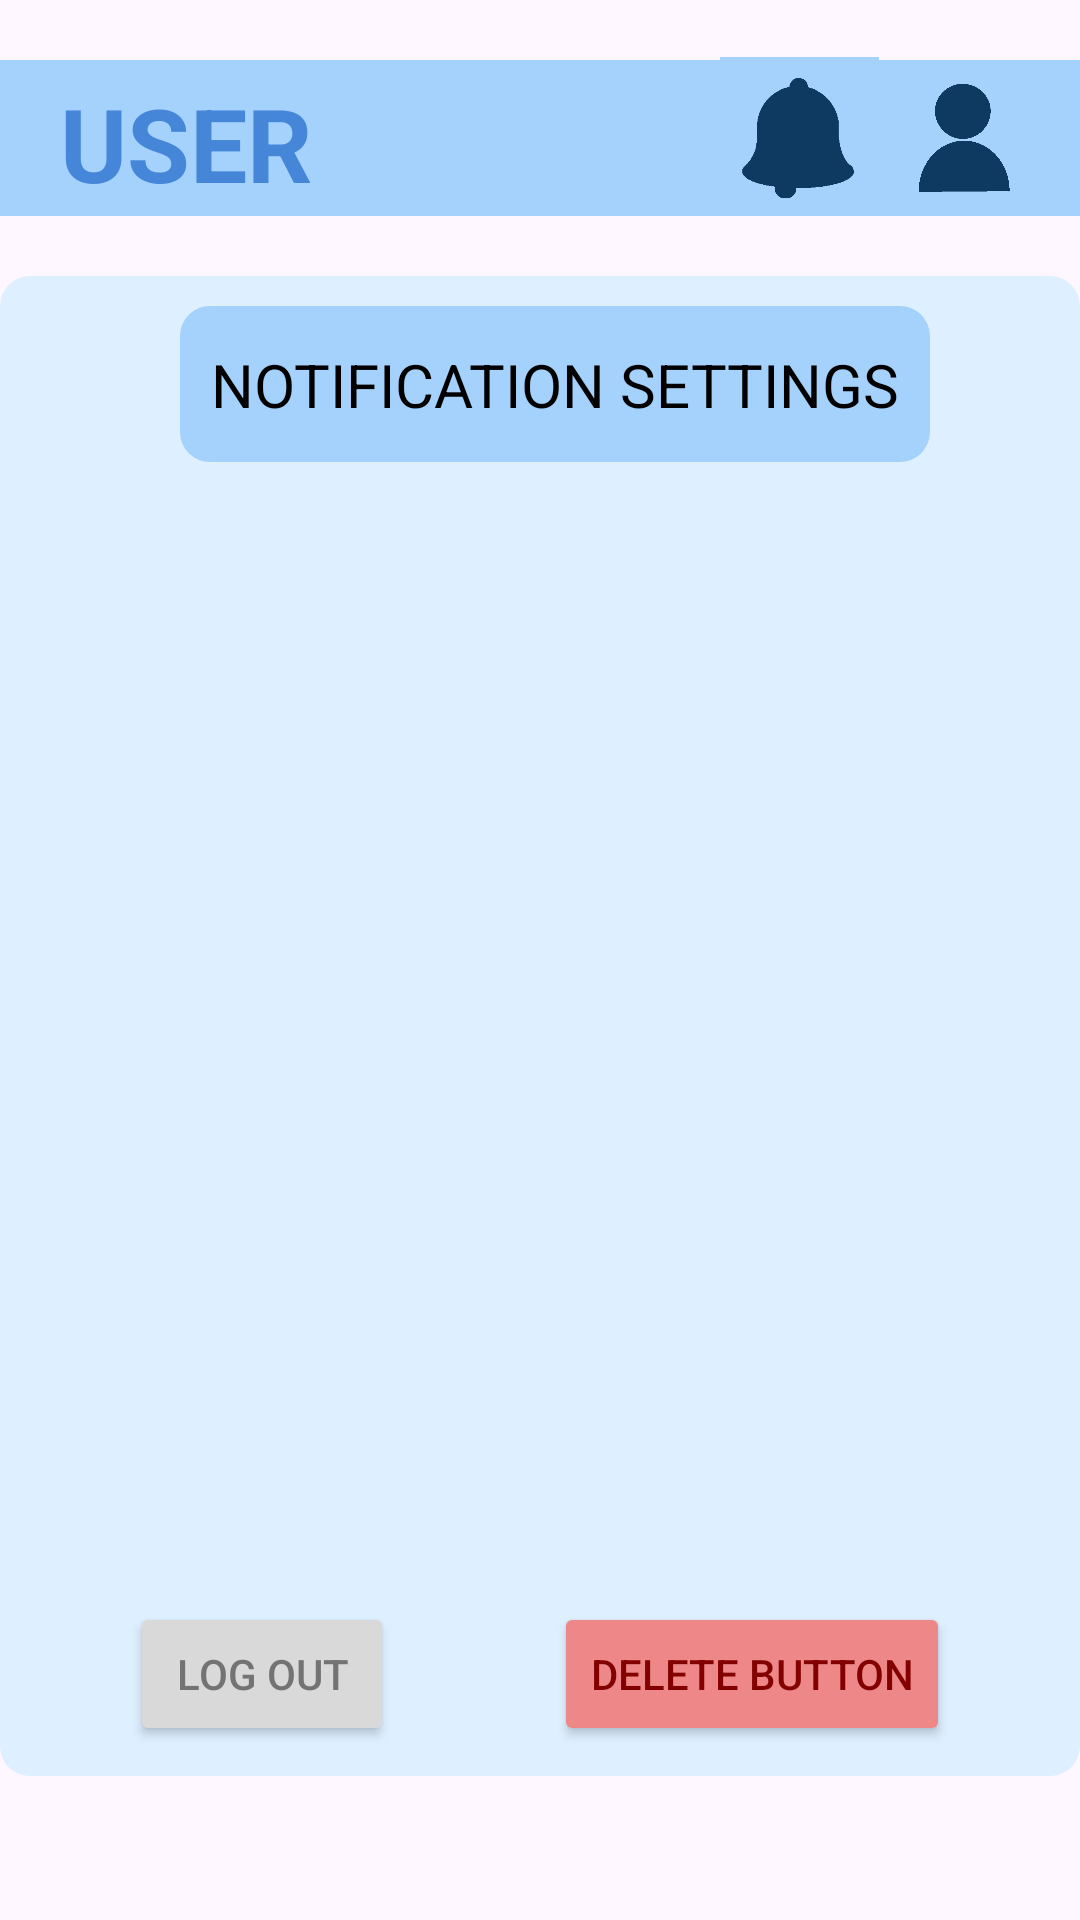

Write the Android layout XML for this screen, with the resource values it uses.
<!-- AndroidManifest.xml: application theme Theme.WillowEvents -->
<!-- res/layout/activity_notification_view.xml -->
<?xml version="1.0" encoding="utf-8"?>
<androidx.constraintlayout.widget.ConstraintLayout xmlns:android="http://schemas.android.com/apk/res/android"
    xmlns:app="http://schemas.android.com/apk/res-auto"
    xmlns:tools="http://schemas.android.com/tools"
    android:id="@+id/main"
    android:layout_width="match_parent"
    android:layout_height="match_parent"
    android:layout_margin="20dp"
    tools:context=".entrant.NotificationView">

    <androidx.appcompat.widget.Toolbar
        android:id="@+id/MainBar"

        android:layout_width="386dp"
        android:layout_height="52dp"
        android:layout_marginTop="20dp"
        android:layout_marginBottom="20dp"

        android:background="@drawable/rounded_corner_background"
        android:backgroundTint="@color/blue_base"
        android:minHeight="?attr/actionBarSize"
        android:theme="?attr/actionBarTheme"

        app:layout_constraintEnd_toEndOf="parent"
        app:layout_constraintStart_toStartOf="parent"
        app:layout_constraintTop_toTopOf="parent"/>


    <TextView
        android:id="@+id/UserNameText"

        android:layout_width="match_parent"
        android:layout_height="match_parent"
        android:layout_marginStart="20dp"
        android:layout_marginTop="25dp"


        android:text="@string/user_name"

        android:textColor="@color/blue_dark"
        android:textSize="34sp"
        android:textStyle="bold"
        app:layout_constraintBottom_toBottomOf="@+id/MainBar"
        app:layout_constraintStart_toStartOf="@+id/MainBar"
        app:layout_constraintTop_toTopOf="@+id/MainBar"
        app:layout_constraintVertical_bias="0.0" />

    <ImageView
        android:id="@+id/accountIcon"
        android:layout_width="37dp"
        android:layout_height="42dp"
        android:layout_marginTop="25dp"
        android:layout_marginEnd="20dp"
        android:contentDescription="@string/login_icon"
        app:layout_constraintEnd_toEndOf="parent"
        app:layout_constraintTop_toTopOf="parent"
        app:srcCompat="@drawable/account4" />

    <ImageView
        android:id="@+id/notificationIcon"
        android:layout_width="53dp"
        android:layout_height="56dp"
        android:layout_marginTop="15dp"
        android:layout_marginEnd="10dp"
        android:contentDescription="@string/notification_icon"
        app:layout_constraintEnd_toStartOf="@+id/accountIcon"
        app:layout_constraintTop_toTopOf="parent"
        app:srcCompat="@drawable/notifications" />

    <androidx.appcompat.widget.Toolbar
        android:id="@+id/profile_background"
        android:layout_width="match_parent"
        android:layout_height="500dp"
        android:layout_marginTop="20dp"
        android:background="@drawable/rounded_corner_background"
        android:backgroundTint="@color/blue_background"
        android:minHeight="?attr/actionBarSize"
        android:padding="12dp"
        android:theme="?attr/actionBarTheme"
        app:layout_constraintEnd_toEndOf="parent"
        app:layout_constraintStart_toStartOf="parent"
        app:layout_constraintTop_toBottomOf="@id/MainBar" />

    <androidx.appcompat.widget.Toolbar
        android:id="@+id/profile_bar"
        android:layout_width="250dp"
        android:layout_height="52dp"
        android:layout_marginStart="10dp"
        android:layout_marginTop="30dp"
        android:background="@drawable/rounded_corner_background"
        android:backgroundTint="@color/blue_base"
        android:minHeight="?attr/actionBarSize"
        android:padding="12dp"
        android:theme="?attr/actionBarTheme"
        app:layout_constraintEnd_toEndOf="parent"
        app:layout_constraintStart_toStartOf="parent"
        app:layout_constraintTop_toBottomOf="@id/MainBar" />

    <TextView
        android:id="@+id/textView2"
        android:layout_width="wrap_content"
        android:layout_height="wrap_content"
        android:text="NOTIFICATION SETTINGS"
        android:textSize="20sp"
        android:textColor="@color/black"
        app:layout_constraintBottom_toBottomOf="@+id/profile_bar"
        app:layout_constraintEnd_toEndOf="@+id/profile_bar"
        app:layout_constraintStart_toStartOf="@+id/profile_bar"
        app:layout_constraintTop_toTopOf="@+id/profile_bar" />

    <Button
        android:id="@+id/logout_button"
        android:layout_width="wrap_content"
        android:layout_height="wrap_content"
        android:layout_margin="10dp"
        android:backgroundTint="@color/grey_light"
        android:text="LOG OUT"
        android:textColor="@color/grey_dark"
        app:layout_constraintBottom_toBottomOf="@+id/profile_background"
        app:layout_constraintEnd_toStartOf="@+id/delete_button"
        app:layout_constraintStart_toStartOf="@+id/profile_background" />

    <Button
        android:id="@+id/delete_button"
        android:layout_width="wrap_content"
        android:layout_height="wrap_content"
        android:layout_margin="10dp"
        android:backgroundTint="@color/red_base"
        android:text="DELETE BUTTON"
        android:textColor="@color/red_dark"
        app:layout_constraintBottom_toBottomOf="@+id/profile_background"
        app:layout_constraintStart_toEndOf="@+id/logout_button"
        app:layout_constraintEnd_toEndOf="@+id/profile_background"  />

</androidx.constraintlayout.widget.ConstraintLayout>
<!-- resources referenced by this layout -->
<resources>
  <color name="black">#FF000000</color>
  <color name="blue_background">#FFDEEFFF</color>
  <color name="blue_base">#FFA4D2FC</color>
  <color name="blue_dark">#FF4586D9</color>
  <color name="grey_dark">#FF737373</color>
  <color name="grey_light">#FFD9D9D9</color>
  <color name="red_base">#FFEE8888</color>
  <color name="red_dark">#FF820000</color>
  <!-- drawable account4: jpg bitmap (drawable-mdpi, 16321 bytes) -->
  <!-- drawable notifications: jpg bitmap (drawable-mdpi, 8722 bytes) -->
  <!-- drawable rounded_corner_background (drawable) -->
  <?xml version="1.0" encoding="UTF-8"?>
      <shape xmlns:android="http://schemas.android.com/apk/res/android">
      <solid android:color="@color/blue_background"/>
      <stroke android:width="0dp" android:color="#000000" />
      <corners android:radius="@dimen/corner_radius"/>
      <padding android:left="0dp" android:top="0dp" android:right="0dp" android:bottom="0dp" />
  </shape>
  <string name="login_icon">Login icon</string>
  <string name="notification_icon">notification icon</string>
  <string name="user_name">USER</string>
  <style name="Theme.WillowEvents" parent="Base.Theme.WillowEvents" />
  <dimen name="corner_radius">10dp</dimen>
  <style name="Base.Theme.WillowEvents" parent="Theme.Material3.DayNight.NoActionBar">
          
          
      </style>
</resources>
